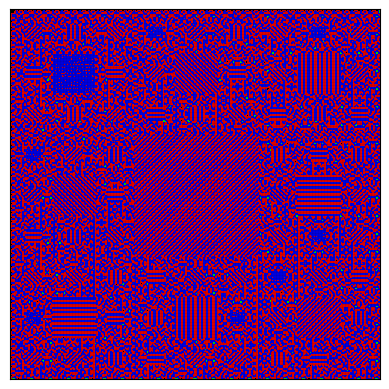

Source code (Python):
import matplotlib.pyplot as plt
from matplotlib import colors
import numpy as np

# p-colorability setting
p = 3

# counting black squares, the whole image has dimension (square_len + 2)^2
square_len = p**5

# Create matrix of data values
# Initialize the data matrix with black
data = -np.ones((square_len + 2, square_len + 2))

# populate zeroth row
i = 0
for j in range(2, square_len + 2):
    if j % 2 == 1:
        continue
    else:
        data[i, j] = (j + 1) % p

# populate first row
i = 1
for j in range(2, square_len + 2):
 data[i, j] = (j + 1) % p

# populate zeroth column
j = 0
for i in range(3, square_len + 2):
    if i % 2 == 0:
        continue
    else:
        data[i, j] = (i + 1) % p

# populate first column
j = 1
for i in range(2, square_len + 2):
    data[i, j] = (i + 1) % p

# This is where the magic happens for most of the grid
for j in range(2, square_len + 2):
    for i in range(2, square_len + 2):
        if (i + j) % 2 == 0:
            data[i, j] = (-data[i - 2, j] + 2 * data[i - 1, j]) % p
        else:
            data[i, j] = (-data[i, j - 2] + 2 * data[i, j - 1]) % p

# create discrete colormap
# MODIFY THIS SO NUMBER OF COLORS IS ONE GREATER THAN P
cmap = colors.ListedColormap(['black', 'red', 'blue', 'lime'])#, 'violet', 'yellow', 'sandybrown', 'aquamarine', 'cyan', 'salmon', 'olive', 'rebeccapurple'])
bounds = np.arange(-1, p + 1) # Generates an array from -1 to p+1
norm = colors.BoundaryNorm(bounds, cmap.N)

fig, ax = plt.subplots()
ax.imshow(data, cmap=cmap, norm=norm)

# draw gridlines (MESS WITH LINE WIDTH HERE)
ax.grid(which='major', axis='both', linestyle='-', color='k', linewidth=.1)
ax.set_xticks(np.arange(-.5, square_len + 2, 1));
ax.set_yticks(np.arange(-.5, square_len + 2, 1));

# Hide ticks and labels
ax.set_xticklabels([])
ax.set_yticklabels([])
ax.tick_params(which='both', length=0)

plt.show()